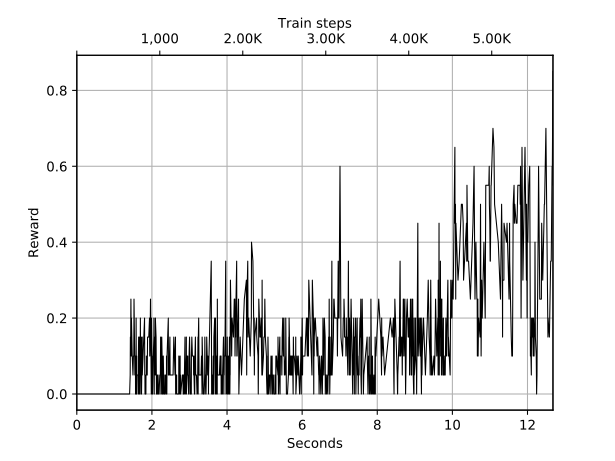

The table this chart was drawn from, first rows:
Wall time, Step, Value
1564816403, 6, 0.0
1564816403, 19, 0.0
1564816403, 25, 0.0
1564816403, 41, 0.0
1564816403, 43, 0.0
1564816403, 46, 0.0
1564816403, 54, 0.0
1564816403, 57, 0.0
1564816403, 72, 0.0
1564816403, 75, 0.0
1564816403, 95, 0.0
1564816403, 103, 0.0
1564816403, 106, 0.0
1564816403, 107, 0.0
1564816403, 114, 0.0
1564816403, 127, 0.0
1564816403, 140, 0.0
1564816403, 151, 0.0
1564816403, 156, 0.0
1564816403, 159, 0.0
1564816403, 168, 0.0
1564816403, 169, 0.0
1564816403, 179, 0.0
1564816403, 184, 0.0
1564816403, 186, 0.0
1564816403, 187, 0.0
1564816403, 191, 0.0
1564816403, 199, 0.0
1564816403, 207, 0.0
1564816403, 208, 0.0
1564816403, 213, 0.0
1564816403, 224, 0.0
1564816403, 230, 0.0
1564816403, 235, 0.0
1564816403, 250, 0.0
1564816403, 256, 0.0
1564816403, 261, 0.0
1564816403, 268, 0.0
1564816403, 272, 0.0
1564816403, 274, 0.0
1564816403, 293, 0.0
1564816403, 298, 0.0
1564816403, 299, 0.0
1564816403, 304, 0.0
1564816403, 309, 0.0
1564816403, 311, 0.0
1564816403, 319, 0.0
1564816403, 320, 0.0
1564816403, 331, 0.0
1564816403, 340, 0.0
1564816403, 348, 0.0
1564816404, 364, 0.0
1564816404, 368, 0.0
1564816404, 378, 0.0
1564816404, 422, 0.0
1564816404, 423, 0.0
1564816404, 431, 0.0
1564816404, 440, 0.0
1564816404, 442, 0.0
1564816404, 443, 0.0
... 940 more rows
